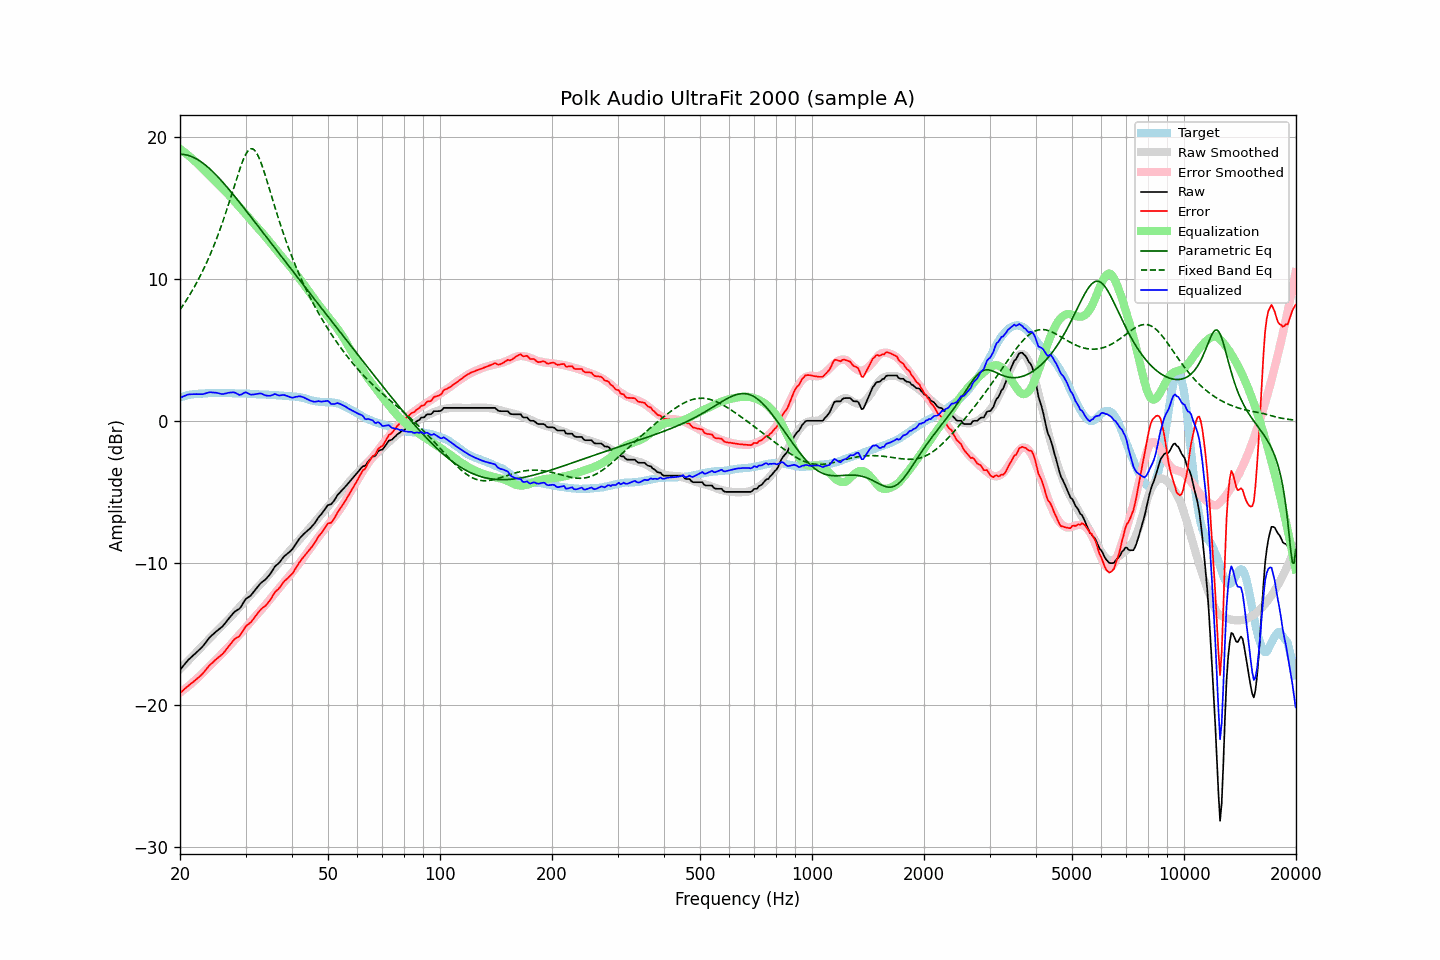

Data behind this chart, as committed beside it:
frequency, raw, error, smoothed, error_smoothed, equalization, parametric_eq, fixed_band_eq, equalized_raw, equalized_smoothed, target
20.00, -17.55, -19.19, -17.49, -19.15, 19.15, 18.78, 7.82, 1.60, 1.66, 1.64
20.20, -17.41, -19.09, -17.38, -19.07, 19.07, 18.78, 7.99, 1.66, 1.69, 1.68
20.40, -17.27, -18.98, -17.27, -18.98, 18.98, 18.77, 8.15, 1.71, 1.72, 1.71
20.61, -17.13, -18.87, -17.15, -18.90, 18.90, 18.75, 8.32, 1.76, 1.74, 1.74
20.81, -17.00, -18.78, -17.03, -18.80, 18.80, 18.73, 8.50, 1.81, 1.77, 1.78
21.02, -16.86, -18.68, -16.92, -18.71, 18.71, 18.70, 8.68, 1.85, 1.79, 1.82
21.23, -16.76, -18.59, -16.80, -18.62, 18.62, 18.66, 8.87, 1.86, 1.82, 1.83
21.44, -16.65, -18.50, -16.69, -18.52, 18.52, 18.62, 9.05, 1.87, 1.84, 1.85
21.66, -16.55, -18.42, -16.57, -18.42, 18.42, 18.58, 9.25, 1.87, 1.85, 1.87
21.87, -16.45, -18.33, -16.45, -18.32, 18.32, 18.52, 9.45, 1.87, 1.87, 1.88
22.09, -16.34, -18.24, -16.33, -18.22, 18.22, 18.46, 9.65, 1.88, 1.89, 1.90
22.31, -16.24, -18.13, -16.21, -18.11, 18.11, 18.40, 9.86, 1.87, 1.90, 1.90
22.54, -16.13, -18.04, -16.09, -18.01, 18.01, 18.33, 10.08, 1.87, 1.91, 1.91
22.76, -16.02, -17.93, -15.98, -17.90, 17.90, 18.25, 10.30, 1.88, 1.92, 1.91
22.99, -15.91, -17.82, -15.85, -17.78, 17.78, 18.17, 10.53, 1.87, 1.93, 1.91
23.22, -15.77, -17.69, -15.73, -17.67, 17.67, 18.08, 10.76, 1.90, 1.93, 1.92
23.45, -15.62, -17.55, -15.61, -17.55, 17.55, 17.99, 11.01, 1.93, 1.94, 1.93
23.69, -15.47, -17.41, -15.49, -17.44, 17.44, 17.90, 11.25, 1.96, 1.94, 1.94
23.92, -15.32, -17.27, -15.38, -17.32, 17.32, 17.80, 11.51, 2.01, 1.95, 1.95
24.16, -15.20, -17.16, -15.26, -17.21, 17.21, 17.70, 11.77, 2.01, 1.95, 1.96
24.40, -15.10, -17.07, -15.15, -17.10, 17.10, 17.59, 12.04, 2.00, 1.95, 1.97
24.65, -15.00, -16.96, -15.03, -16.99, 16.99, 17.48, 12.32, 1.99, 1.95, 1.96
24.89, -14.89, -16.85, -14.92, -16.88, 16.88, 17.37, 12.60, 1.99, 1.96, 1.96
25.14, -14.80, -16.76, -14.81, -16.76, 16.76, 17.25, 12.90, 1.97, 1.96, 1.96
25.39, -14.71, -16.66, -14.69, -16.65, 16.65, 17.13, 13.20, 1.94, 1.96, 1.96
25.65, -14.62, -16.57, -14.57, -16.53, 16.53, 17.01, 13.51, 1.91, 1.96, 1.95
25.91, -14.53, -16.47, -14.46, -16.41, 16.41, 16.88, 13.83, 1.88, 1.96, 1.94
26.16, -14.41, -16.36, -14.34, -16.30, 16.30, 16.76, 14.16, 1.89, 1.95, 1.95
26.43, -14.27, -16.22, -14.23, -16.18, 16.18, 16.63, 14.49, 1.91, 1.95, 1.95
26.69, -14.13, -16.08, -14.12, -16.07, 16.07, 16.50, 14.83, 1.94, 1.95, 1.95
26.96, -13.98, -15.93, -14.01, -15.96, 15.96, 16.36, 15.18, 1.97, 1.94, 1.95
27.23, -13.85, -15.80, -13.89, -15.83, 15.83, 16.23, 15.54, 1.98, 1.94, 1.95
27.50, -13.71, -15.66, -13.76, -15.70, 15.70, 16.09, 15.90, 1.99, 1.94, 1.95
27.77, -13.57, -15.50, -13.64, -15.57, 15.57, 15.95, 16.26, 2.00, 1.94, 1.93
28.05, -13.45, -15.38, -13.51, -15.44, 15.44, 15.81, 16.62, 1.99, 1.94, 1.93
28.33, -13.38, -15.30, -13.38, -15.31, 15.31, 15.67, 16.98, 1.93, 1.93, 1.92
28.62, -13.31, -15.24, -13.25, -15.18, 15.18, 15.53, 17.33, 1.87, 1.93, 1.93
28.90, -13.24, -15.17, -13.13, -15.06, 15.06, 15.39, 17.68, 1.82, 1.93, 1.93
29.19, -13.09, -15.00, -13.01, -14.93, 14.93, 15.25, 18.00, 1.84, 1.92, 1.92
29.48, -12.90, -14.82, -12.89, -14.81, 14.81, 15.10, 18.30, 1.91, 1.92, 1.92
29.78, -12.71, -14.63, -12.77, -14.68, 14.68, 14.96, 18.56, 1.97, 1.91, 1.92
30.08, -12.54, -14.46, -12.64, -14.55, 14.55, 14.81, 18.79, 2.01, 1.91, 1.92
30.38, -12.47, -14.38, -12.51, -14.42, 14.42, 14.67, 18.97, 1.95, 1.91, 1.91
30.68, -12.39, -14.30, -12.39, -14.29, 14.29, 14.52, 19.10, 1.90, 1.90, 1.91
30.99, -12.31, -14.20, -12.26, -14.15, 14.15, 14.38, 19.16, 1.84, 1.90, 1.89
31.30, -12.17, -14.06, -12.13, -14.02, 14.02, 14.23, 19.16, 1.85, 1.89, 1.89
31.61, -12.03, -13.92, -12.00, -13.89, 13.89, 14.08, 19.10, 1.86, 1.88, 1.89
31.93, -11.88, -13.76, -11.88, -13.76, 13.76, 13.94, 18.98, 1.88, 1.88, 1.88
32.24, -11.74, -13.60, -11.76, -13.64, 13.64, 13.79, 18.80, 1.90, 1.87, 1.86
32.57, -11.60, -13.46, -11.65, -13.52, 13.52, 13.64, 18.57, 1.91, 1.87, 1.86
32.89, -11.47, -13.33, -11.53, -13.39, 13.39, 13.49, 18.30, 1.92, 1.86, 1.86
33.22, -11.36, -13.21, -11.41, -13.26, 13.26, 13.35, 17.99, 1.90, 1.85, 1.85
33.55, -11.28, -13.13, -11.28, -13.13, 13.13, 13.20, 17.66, 1.85, 1.85, 1.85
33.89, -11.20, -13.05, -11.15, -12.99, 12.99, 13.05, 17.31, 1.79, 1.84, 1.85
34.23, -11.08, -12.92, -11.02, -12.85, 12.85, 12.90, 16.94, 1.77, 1.84, 1.84
34.57, -10.95, -12.78, -10.88, -12.71, 12.71, 12.76, 16.57, 1.76, 1.83, 1.83
34.92, -10.81, -12.64, -10.75, -12.58, 12.58, 12.61, 16.19, 1.76, 1.83, 1.83
35.27, -10.64, -12.47, -10.62, -12.44, 12.44, 12.46, 15.81, 1.79, 1.82, 1.82
35.62, -10.46, -12.27, -10.48, -12.30, 12.30, 12.31, 15.44, 1.84, 1.81, 1.81
35.97, -10.27, -12.07, -10.35, -12.16, 12.16, 12.17, 15.06, 1.89, 1.81, 1.81
... 635 more rows
